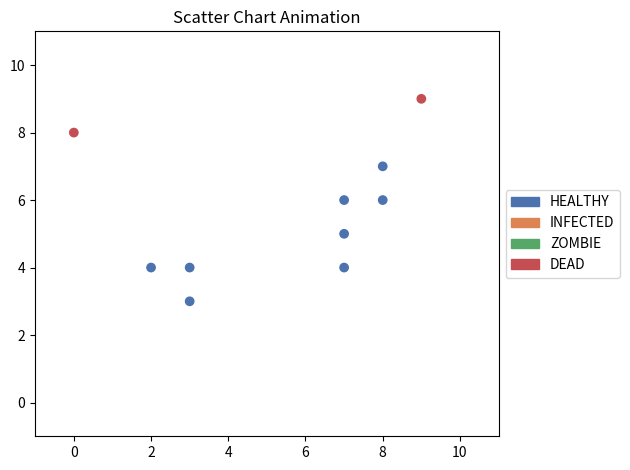

Recreate this plot in Python.
"""
To implement a simulation of a person's activity during a zombie apocalypse at school, we would need to define several classes and functions to represent the different elements of the simulation.

First, we would need a Person class to represent each person in the simulation. This class would have attributes to track the person's location, state (alive, undead, or escaped), health, and any weapons or supplies they may have. It would also have methods to move the person on the grid and interact with other people and zombies.

Next, we would need a Zombie class to represent each zombie in the simulation. This class would have similar attributes and methods as the Person class, but would also include additional attributes and methods to simulate the behavior of a zombie (such as attacking living people and spreading the infection).

We would also need a School class to represent the layout of the school and track the locations of people and zombies on the grid. This class would have a two-dimensional array to represent the grid, with each cell containing a Person or Zombie object, or None if the cell is empty. The School class would also have methods to move people and zombies on the grid and update their states based on the rules of the simulation.

Finally, we would need a main simulate function that would set up the initial conditions of the simulation (such as the layout of the school, the number and distribution of people and zombies, and any weapons or supplies), and then run the simulation for a specified number of steps. This function would use the School class to move people and zombies on the grid and update their states, and could also include additional code to track and display the progress of the simulation.
"""

from __future__ import annotations

import math
import random
from abc import ABC, abstractmethod
from collections import Counter
from copy import deepcopy
from dataclasses import dataclass
from enum import Enum, auto
from functools import cached_property
from itertools import product
from typing import Any, Optional

import matplotlib.pyplot as plt
import numpy as np
import seaborn as sns
from matplotlib import animation, colors, patches
from scipy import stats


# Define the states and transitions for the state machine model
class State(Enum):

    HEALTHY = auto()
    INFECTED = auto()
    ZOMBIE = auto()
    DEAD = auto()

    @classmethod
    def name_list(cls) -> list[str]:
        return [enm.name for enm in State]

    @classmethod
    def value_list(cls) -> list[int]:
        return [enm.value for enm in State]


# state pattern


class StateMachine(ABC):
    def __init__(self, context: Individual) -> None:
        self.context = context

    @abstractmethod
    def update_state(self, severity: float) -> None:
        pass

    def is_infected(self, severity: float, randomness=random.random()) -> bool:
        infection_probability = 1 / (1 + math.exp(-severity))
        if any(other.state == State.ZOMBIE for other in self.context.connections):
            if randomness < infection_probability:
                return True
        return False

    def is_turned(self, severity: float, randomness=random.random()) -> bool:
        turning_probability = self.context.infection_severity
        if randomness < turning_probability:
            return True
        return False

    def is_died(self, severity: float, randomness=random.random()) -> bool:
        death_probability = severity
        if any(other.state == State.HEALTHY or other.state == State.INFECTED for other in self.context.connections):
            if randomness < death_probability:
                return True
        return False


# can add methods that change behaviour based on the state

class HealthyMachine(StateMachine):
    # cellular automaton
    def update_state(self, severity: float) -> None:
        if self.is_infected(severity):
            self.context.state = State.INFECTED

class InfectedMachine(StateMachine):
    # cellular automaton
    def update_state(self, severity: float) -> None:
        self.context.infection_severity += 0.1
        if self.is_turned(severity):
            self.context.state = State.ZOMBIE
        elif self.is_died(severity):
            self.context.state = State.DEAD

class ZombieMachine(StateMachine):
    # cellular automaton
    def update_state(self, severity: float) -> None:
        if self.is_died(severity):
            self.context.state = State.DEAD


# Strategy pattern


class MovementStrategy(ABC):

    individual: Any[Individual]
    legal_directions: list[tuple[int, int]]
    neighbors: list[Individual]

    @abstractmethod
    def choose_direction(self, individual, school):
        raise NotImplementedError


@dataclass
# if no neighbors, choose random direction
class RandomMovementStrategy(MovementStrategy):

    individual: Any[Individual]
    legal_directions: list[tuple[int, int]]
    neighbors: list[Individual]

    def choose_direction(self):
        return random.choice(self.legal_directions)
    
@dataclass
# simulate Brownian motion
class BrownianMovementStrategy(MovementStrategy):

    individual: Any[Individual]
    legal_directions: list[tuple[int, int]]
    neighbors: list[Individual]
    
    def __post_init__(self):
        self.damping_coefficient = 0.5
        self.std_dev = 1
        self.scale_factor = math.sqrt(2 * self.damping_coefficient)*self.std_dev

    def choose_direction(self):
        while True:
            direction = np.rint(np.random.normal(loc=0, scale=self.scale_factor, size=2)).astype(int)
            if tuple(direction) in self.legal_directions:
                return direction

@dataclass
# if healthy or other having no alive neighbors
class FleeZombiesStrategy(MovementStrategy):

    individual: Any[Individual]
    legal_directions: list[tuple[int, int]]
    neighbors: list[Individual]

    def choose_direction(self):
        zombies_locations = [zombies.location for zombies in self.neighbors if zombies.state == State.ZOMBIE]
        return self.direction_against_closest(self.individual, self.legal_directions, zombies_locations)

    # find the closest zombie and move away from it
    def direction_against_closest(self, individual: Individual, legal_directions: list[tuple[int, int]], target_locations: list[tuple[int, int]]) -> tuple[int, int]:
        distances = [np.linalg.norm(np.subtract(individual.location, target)) for target in target_locations]
        closest_index = np.argmin(distances)
        closest_target = target_locations[closest_index]
        direction_distances = [np.linalg.norm(np.add(d, individual.location) - closest_target) for d in legal_directions]
        max_distance = np.max(direction_distances)
        farthest_directions = np.where(direction_distances == max_distance)[0]
        return legal_directions[random.choice(farthest_directions)]

@dataclass
# if zombie or other having no zombie neighbors
class ChaseHumansStrategy(MovementStrategy):

    individual: Any[Individual]
    legal_directions: list[tuple[int, int]]
    neighbors: list[Individual]

    def choose_direction(self):
        alive_locations = [alive.location for alive in self.neighbors if alive.state == State.HEALTHY]
        return self.direction_towards_closest(self.individual, self.legal_directions, alive_locations)

    # find the closest human and move towards it
    def direction_towards_closest(self, individual: Individual,legal_directions: list[tuple[int, int]],target_locations: list[tuple[int, int]],) -> tuple[int, int]:
        current_location = np.array(individual.location)
        new_locations = current_location + np.array(legal_directions)
        distance_matrix = np.linalg.norm(new_locations[:, np.newaxis, :] - np.array(target_locations)[np.newaxis, :, :], axis=2)
        min_distance = np.min(distance_matrix[distance_matrix != 0])
        min_directions = np.where(distance_matrix == min_distance)[0]
        return legal_directions[random.choice(min_directions)]

    # If the closest person is closer than the closest zombie, move towards the person, otherwise move away from the zombie
    # or move away from zombie is the priority and move towards person is the secondary priority


@dataclass
class NoMovementStrategy(MovementStrategy):

    individual: Any[Individual]
    legal_directions: list[tuple[int, int]]
    neighbors: list[Individual]

    def choose_direction(self):
        return (0, 0)


# may use init to store individual and school
# may use function, use closure to store individual and school


class MovementStrategyFactory:
    def create_strategy(self, individual, school):
        # get legal directions
        legal_directions = school.get_legal_directions(individual)
        # early exit
        if not legal_directions:
            return NoMovementStrategy(individual, legal_directions, [])
        # get neighbors
        neighbors = school.get_neighbors(individual.location, individual.sight_range)
        # early exit
        # if no neighbors, random movement
        if not neighbors:
            return RandomMovementStrategy(individual, legal_directions, neighbors)
        # get number of human and zombies neighbors
        alive_number = len([alive for alive in neighbors if alive.state == State.HEALTHY])
        zombies_number = len([zombies for zombies in neighbors if zombies.state == State.ZOMBIE])
        # if no human neighbors, move away from the closest zombies
        if alive_number == 0 and zombies_number > 0:
            return FleeZombiesStrategy(individual, legal_directions, neighbors)
        # if no zombies neighbors, move towards the closest human
        elif zombies_number == 0 and alive_number > 0:
            return ChaseHumansStrategy(individual, legal_directions, neighbors)
        # if both human and zombies neighbors, zombies move towards the closest human and human move away from the closest zombies
        else:
            if individual.state == State.ZOMBIE and alive_number > 0:
                return ChaseHumansStrategy(individual, legal_directions, neighbors)
            elif (individual.state == State.HEALTHY or individual.state == State.INFECTED) and zombies_number > 0:
                return FleeZombiesStrategy(individual, legal_directions, neighbors)
            elif individual.state == State.DEAD:
                return NoMovementStrategy(individual, legal_directions, neighbors)
            else:
                return BrownianMovementStrategy(individual, legal_directions, neighbors)

    # may consider update the grid according to the individual's location
    # after assigning all new locations to the individuals
    # may add a extra attribute to store new location


class Individual:

    __slots__ = ("id","state","location","connections","infection_severity","interact_range","__dict__",)

    def __init__(self,id: int,state: State,location: tuple[int, int],movement_strategy: Any[MovementStrategy] = RandomMovementStrategy,) -> None:
        self.id: int = id
        self.state: State = state
        self.location: tuple[int, int] = location
        self.connections: list[Individual] = []
        self.infection_severity: float = 0.0
        self.interact_range: int = 2

        # different range for different states
        # may use random distribution

    @cached_property
    def sight_range(self) -> int:
        return self.interact_range + 3

    # fluent interface
    def add_connection(self, other: Individual) -> None:
        self.connections.append(other)

    def move(self, direction: tuple[int, int]) -> None:
        self.location = tuple(np.add(self.location, direction))
        # self.location[0] += direction[0]
        # self.location[1] += direction[1]

    def choose_direction(self, movement_strategy) -> tuple[int, int]:
        return movement_strategy.choose_direction()

    def update_state(self, severity: float) -> None:
        if self.state == State.HEALTHY:
            self.state_machine = HealthyMachine(self)
        elif self.state == State.INFECTED:
            self.state_machine = InfectedMachine(self)
        elif self.state == State.ZOMBIE:
            self.state_machine = ZombieMachine(self)
        elif self.state == State.DEAD:
            pass
        # Update the state of the individual based on the current state and the interactions with other people
        self.state_machine.update_state(severity)

    def get_info(self) -> str:
        return f"Individual {self.id} is {self.state.name} and is located at {self.location}, having connections with {self.connections}, infection severity {self.infection_severity}, interact range {self.interact_range}, and sight range {self.sight_range}."

    def __str__(self) -> str:
        return f"Individual {self.id}"

    def __repr__(self) -> str:
        return f"{self.__class__.__name__}({self.id}, {self.state.value}, {self.location})"


# separate inheritance for human and zombie class


class School:

    __slots__ = ("school_size", "grid", "strategy_factory", "__dict__",)

    def __init__(self, school_size: int) -> None:
        self.school_size = school_size
        # Create a 2D grid representing the school with each cell can contain a Individual object
        self.grid: np.ndarray = np.full((school_size, school_size), None, dtype=object)
        self.strategy_factory = MovementStrategyFactory()

        # may turn to width and height
        # may put Cell class in the grid where Cell class has individual attributes and rates

    def add_individual(self, individual: Individual) -> None:
        self.grid[int(individual.location[0])][int(
            individual.location[1])] = individual

    def get_individual(self, location: tuple[int, int]) -> Optional[Individual]:
        return self.grid[location[0]][location[1]]

    def remove_individual(self, location: tuple[int, int]) -> None:
        self.grid[location[0]][location[1]] = None

    # may change the add\remove function to accept individual class as well as location

    def update_connections(self) -> None:
        for row in self.grid:
            for cell in row:
                if cell is None:
                    continue
                neighbors = self.get_neighbors(
                    (cell.location), cell.interact_range)
                for neighbor in neighbors:
                    cell.add_connection(neighbor)

    """
        for i, row in enumerate(self.grid):
            for j, cell in enumerate(row):
                # cell = self.get_individual((i, j))
                
                neighbors = self.get_neighbors((i, j), cell.interact_range)
    """

    # update the grid in the population based on their interactions with other people
    def update_grid(self, population: list[Individual], migration_probability: float, randomness=random.random()) -> None:
        for individuals in population:
            i, j = individuals.location
            cell = self.get_individual((i, j))

            if cell is None or cell.state == State.DEAD:
                continue

            if randomness < migration_probability:
                movement_strategy = self.strategy_factory.create_strategy(cell, self)
                direction = cell.choose_direction(movement_strategy)
                self.move_individual(cell, direction)
            else:
                continue

                # if right next to then don't move
                # get neighbors with larger and larger range until there is a human
                # sight range is different from interact range

    def get_neighbors(self, location: tuple[int, int], interact_range: int = 2):
        x, y = location
        x_range = range(max(0, x - interact_range), min(self.school_size, x + interact_range + 1))
        y_range = range(max(0, y - interact_range), min(self.school_size, y + interact_range + 1))
        
        neighbors = filter(
            lambda pos: (pos[0] != x or pos[1] != y) and self.within_distance(self.grid[x][y], self.grid[pos[0]][pos[1]], interact_range),
            product(x_range, y_range)
        )

        return [self.grid[i][j] for i, j in neighbors]

    def within_distance(self, individual1: Optional[Individual], individual2: Optional[Individual], interact_range: int):
        if individual1 is None or individual2 is None:
            return False
        # check if the two individuals are within a certain distance of each other
        distance = self.distance(individual1.location, individual2.location)
        return distance < interact_range

    def distance(self, location1: tuple[int, int], location2: tuple[int, int]) -> float:
        # get the distance between two individuals
        distance = float(np.linalg.norm(np.subtract(location1, location2)))
        return distance

    def get_legal_directions(self, individual: Individual) -> list[tuple[int, int]]:
        # get all possible legal moves for the individual
        legal_directions = [
            (i, j) for i in range(-1, 2) for j in range(-1, 2)
            if (i == 0 and j == 0)
            or self.legal_location((individual.location[0] + i, individual.location[1] + j))
        ]
        return legal_directions

    def legal_location(self, location: tuple[int, int]) -> bool:
        return self.in_bounds(location) and self.not_occupied(location)

    def in_bounds(self, location: tuple[int, int]) -> bool:
        # check if the location is in the grid
        return (0 <= location[0] < self.school_size and 0 <= location[1] < self.school_size)

    def not_occupied(self, location: tuple[int, int]) -> bool:
        # check if the location is empty
        return self.grid[location[0]][location[1]] is None

    # return any(agent.position == (x, y) for agent in self.agents)

    def move_individual(self, individual: Individual, direction: tuple[int, int]) -> None:
        old_location = individual.location
        individual.move(direction)
        self.remove_individual(old_location)
        self.add_individual(individual)

    def get_info(self) -> str:
        return "\n".join(
            " ".join(str(individual.state.value) if individual else " " for individual in column)
            for column in self.grid
            )

    # return the count inside the grid
    
    def __str__(self) -> str:
        return f"School({self.school_size})"

    def __repr__(self) -> str:
        return "%s(%d,%d)" % (self.__class__.__name__, self.school_size)


# Observer Pattern

class Observer(ABC):
    @abstractmethod
    def __init__(self) -> None:
        pass

    @abstractmethod
    def update(self) -> None:
        pass

    @abstractmethod
    def display_observation(self) -> None:
        pass


class PopulationObserver(Observer):
    def __init__(self, population: Population) -> None:
        self.subject = population
        self.subject.attach_observer(self)
        self.statistics = []
        self.grid = self.subject.school.grid
        self.agent_list = self.subject.agent_list

    def update(self) -> None:
        statistics =  {
            "num_healthy": self.subject.num_healthy,
            "num_infected": self.subject.num_infected,
            "num_zombie": self.subject.num_zombie,
            "num_dead": self.subject.num_dead,
            "population_size": self.subject.population_size,
            "infection_probability": self.subject.infection_probability,
            "turning_probability": self.subject.turning_probability,
            "death_probability": self.subject.death_probability,
            "migration_probability": self.subject.migration_probability,
        }
        self.statistics.append(deepcopy(statistics))
        self.grid = deepcopy(self.subject.school.grid)
        self.agent_list = deepcopy(self.subject.agent_list)
        

    def display_observation(self, format="text"):
        if format == "statistics":
            self.print_statistics_text()
        elif format == "grid":
            self.print_grid_text()
        elif format == "chart":
            self.print_chart_graph()
        elif format == "scatter":
            self.print_scatter_graph()

    def print_statistics_text(self):
        population_size = self.statistics[-1]["population_size"]
        num_healthy = self.statistics[-1]["num_healthy"]
        num_infected = self.statistics[-1]["num_infected"]
        num_zombie = self.statistics[-1]["num_zombie"]
        num_dead = self.statistics[-1]["num_dead"]
        healthy_percentage = num_healthy / (population_size + 1e-10)
        infected_percentage = num_infected / (population_size + 1e-10)
        zombie_percentage = num_zombie / (population_size + 1e-10)
        dead_percentage = num_dead / (population_size + 1e-10)
        infected_rate = num_infected / (num_healthy + 1e-10)
        turning_rate = num_zombie / (num_infected + 1e-10)
        death_rate = num_dead / (num_zombie + 1e-10)
        infection_probability = self.statistics[-1]["infection_probability"]
        turning_probability = self.statistics[-1]["turning_probability"]
        death_probability = self.statistics[-1]["death_probability"]
        migration_probability = self.statistics[-1]["migration_probability"]
        print("Population Statistics:")
        print(f"Population Size: {population_size}")
        print(f"Healthy: {num_healthy} ({healthy_percentage:.2%})")
        print(f"Infected: {num_infected} ({infected_percentage:.2%})")
        print(f"Zombie: {num_zombie} ({zombie_percentage:.2%})")
        print(f"Dead: {num_dead} ({dead_percentage:.2%})")
        print(f"Infection Probability: {infection_probability:.2%} -> Infected Rate: {infected_rate:.2%}")
        print(f"Turning Probability: {turning_probability:.2%} -> Turning Rate: {turning_rate:.2%}")
        print(f"Death Probability: {death_probability:.2%} -> Death Rate: {death_rate:.2%}")
        print(f"Migration Probability: {migration_probability:.2%}")
        print()
        
        # The mean can be used to calculate the average number of zombies that appear in a specific area over time. This can be useful for predicting the rate of zombie infection and determining the necessary resources needed to survive.
        mean = np.mean([d["num_zombie"] for d in self.statistics])
        # The median can be used to determine the middle value in a set of data. In a zombie apocalypse simulation, the median can be used to determine the number of days it takes for a specific area to become overrun with zombies.
        median = np.median([d["num_zombie"] for d in self.statistics])
        # The mode can be used to determine the most common value in a set of data. In a zombie apocalypse simulation, the mode can be used to determine the most common type of zombie encountered or the most effective weapon to use against them.
        mode = stats.mode([d["num_zombie"] for d in self.statistics])[0][0]
        # The standard deviation can be used to determine how spread out a set of data is. In a zombie apocalypse simulation, the standard deviation can be used to determine the level of unpredictability in zombie behavior or the effectiveness of certain survival strategies.
        std = np.std([d["num_zombie"] for d in self.statistics])
        print(f"Mean of Number of Zombie: {mean}")
        print(f"Median of Number of Zombie: {median}")
        print(f"Mode of Number of Zombie: {mode}")
        print(f"Standard Deviation of Number of Zombie: {std}")
        print()

    """
    # may format the output in the subject and print it directly here
    
    def print_text_statistics(self):
        print("Population Statistics:")
        for key, value in self.statistics.items():
            print(f"{key}: {value}")
            
    # subject notify method push info to update method of observer
    # but the subject don't know what info observer want to display
    # or let observer pull info from subject using get method of subject
    # but observer need to get info from subject one by one
    """
    
    def print_grid_text(self):
        print("Print School:")
        state_symbols = {
            None: " ",
            State.HEALTHY: "H",
            State.INFECTED: "I",
            State.ZOMBIE: "Z",
            State.DEAD: "D",
        }

        for row in self.grid:
            for cell in row:
                try:
                    print(state_symbols[cell.state], end=" ")
                except AttributeError:
                    print(state_symbols[cell], end=" ")
            print()
        print()

    def print_chart_graph(self):
        # Analyze the results by observing the changes in the population over time
        cell_states = [individual.state for individual in self.agent_list]
        counts = {state: cell_states.count(state) for state in list(State)}
        # Add a bar chart to show the counts of each state in the population
        plt.bar(
            np.asarray(State.value_list()),
            list(counts.values()),
            tick_label=State.name_list(),
            label=State.name_list(),
            color=sns.color_palette("deep")
        )
        # Set axis range as maximum count states
        plt.ylim(0, self.statistics[0]["population_size"] + 1)
        # Put a legend to the right of the current axis
        plt.legend(loc="center left", bbox_to_anchor=(1, 0.5))
        # Show the plot
        plt.tight_layout()
        plt.show()

    def print_scatter_graph(self):
        # Create a figure
        fig, ax = plt.subplots(1, 1)
        
        # create a scatter plot of the population
        cell_states_value = [individual.state.value for individual in self.agent_list]
        x = [individual.location[0] for individual in self.agent_list]
        y = [individual.location[1] for individual in self.agent_list]
        
        # create a colormap from the seaborn palette and the number of colors equal to the number of members in the State enum
        cmap = colors.ListedColormap(sns.color_palette("deep", n_colors=len(State)))
        
        # create a list of legend labels and colors for each state in the State enum
        handles = [patches.Patch(color=cmap(i), label=state.name) for i, state in enumerate(State)]
        
        ax.scatter(x, y, c=cell_states_value, cmap=cmap)

        # Set axis range
        ax.set_xlim(-1, self.subject.school.school_size + 1)
        ax.set_ylim(-1, self.subject.school.school_size + 1)

        # Put a legend to the right of the current axis
        ax.legend(handles=handles, loc="center left", bbox_to_anchor=(1, 0.5), labels=State.name_list())
        plt.tight_layout()
        plt.show()

class PopulationAnimator(Observer):
    def __init__(self, population: Population) -> None:
        self.subject = population
        self.subject.attach_observer(self)
        self.agent_history = []

    def update(self) -> None:
        self.agent_history.append(deepcopy(self.subject.agent_list))

    def display_observation(self, format="chart"):
        if format == "chart":
            self.print_chart_animation()
        elif format == "scatter":
            self.print_scatter_animation()

        # table

    def print_chart_animation(self):
        counts = []
        for i in range(len(self.agent_history)):
            cell_states = [individual.state for individual in self.agent_history[i]]
            counts.append([cell_states.count(state) for state in list(State)])
        self.bar_chart_animation(np.array(State.value_list()), counts, State.name_list())

    def bar_chart_animation(self, x, y, ticks):
        # create a figure and axis
        fig, ax = plt.subplots()

        # set the title and labels
        ax.set_title("Bar Chart Animation")
        ax.set_xlabel("x")
        ax.set_ylabel("y")
        # Set axis range
        ax.set_ylim(0, len(self.agent_history[0]) + 1)

        # create the bar chart
        bars = ax.bar(x, y[0], tick_label=ticks, label=State.name_list(), color=sns.color_palette("deep"))

        # create timestep labels
        text_box = ax.text(0.05, 0.9, "", transform=ax.transAxes)

        # function to update the chart
        def update(i):
            for j in range(len(bars)):
                bars[j].set_height(y[i][j])
            text_box.set_text(f"t = {i}")

        # create the animation
        anim = animation.FuncAnimation(fig, update, frames=len(y), interval=1000, repeat=False)
        
        # Put a legend to the right of the current axis
        plt.legend(loc="center left", bbox_to_anchor=(1, 0.5))

        # save the animation
        #anim.save("bar_chart_animation.gif", writer="pillow", fps=3, dpi=10)

        # show the animation
        plt.tight_layout()
        plt.show()

    def print_scatter_animation(self):
        cell_states_value = [[individual.state.value for individual in agent_list] for agent_list in self.agent_history]
        x = [[individual.location[0] for individual in agent_list] for agent_list in self.agent_history]
        y = [[individual.location[1] for individual in agent_list] for agent_list in self.agent_history]

        # tick label suitable for maps
        self.scatter_chart_animation(x, y, cell_states_value)

    def scatter_chart_animation(self, x, y, cell_states_value):
        # Create a figure
        fig, ax = plt.subplots(1, 1)
        ax.set_xlim(-1, self.subject.school.school_size + 1)
        ax.set_ylim(-1, self.subject.school.school_size + 1)
        
        # Create an animation function
        def animate(i, sc, label):
            # Update the scatter plot
            sc.set_offsets(np.c_[x[i], y[i]])
            sc.set_array(cell_states_value[i])
            # Set the label
            label.set_text("t = {}".format(i))
            # Return the artists set
            return sc, label

        # create a colormap from the seaborn palette and the number of colors equal to the number of members in the State enum
        cmap = colors.ListedColormap(sns.color_palette("deep", n_colors=len(State)))
        
        # create a list of legend labels and colors for each state in the State enum
        handles = [patches.Patch(color=cmap(i), label=state.name) for i, state in enumerate(State)]

        # Create a scatter plot
        sc = ax.scatter(x[0], y[0], c=cell_states_value[0], cmap=cmap)
        # Create a label
        label = ax.text(0.05, 0.9, "", transform=ax.transAxes)
        # Set axis range
        ax.set_xlim(0, self.subject.school.school_size)
        ax.set_ylim(0, self.subject.school.school_size)
        # Create the animation object
        anim = animation.FuncAnimation(fig, animate, frames=len(x), interval=1000, repeat=False, blit=True, fargs=(sc, label))
        # Put a legend to the right of the current axis
        plt.legend(handles=handles, loc="center left", bbox_to_anchor=(1, 0.5), labels=State.name_list())
        # Save the animation
        #anim.save("scatter_chart_animation.gif", writer="pillow", fps=3, dpi=10)
        # Show the plot
        plt.tight_layout()
        plt.show()


class MatplotlibAnimator(Observer):
    def __init__(self, population: Population, mode: str = "scatter"):
        """Initialize the animator."""
        self.subject = population
        self.subject.attach_observer(self)
        self.mode = mode  # "bar" or "scatter"
        
        self.fig, self.ax = plt.subplots()
        self.scatter = None
        self.bars = None

        if self.mode == "scatter":
            self.setup_scatter_plot()
        else:
            self.setup_bar_chart()

    @property
    def cell_states(self):
        """Returns list of states for all individuals in the population."""
        return [individual.state for individual in self.subject.agent_list]

    @property
    def cell_states_value(self):
        """Returns list of state values for all individuals in the population."""
        return [state.value for state in self.cell_states]

    @property
    def cell_x_coords(self):
        """Returns list of x-coordinates for all individuals in the population."""
        return [individual.location[0] for individual in self.subject.agent_list]

    @property
    def cell_y_coords(self):
        """Returns list of y-coordinates for all individuals in the population."""
        return [individual.location[1] for individual in self.subject.agent_list]

    def setup_bar_chart(self):
        """Set up the initial state of the bar chart."""
        self.ax.set_title("Bar Chart Animation")
        self.ax.set_xlabel("x")
        self.ax.set_ylabel("y")
        self.ax.set_ylim(0, len(self.subject.agent_list) + 1)
        self.bars = None
        self.setup_initial_bar_state()

    def setup_scatter_plot(self):
        """Set up the initial state of the scatter plot."""
        self.ax.set_title("Scatter Chart Animation")
        self.ax.set_xlim(-1, self.subject.school.school_size + 1)
        self.ax.set_ylim(-1, self.subject.school.school_size + 1)
        self.scatter = None
        self.setup_initial_scatter_state()

    def setup_initial_bar_state(self):
        """Initialize the bars with starting data."""
        counts = [self.cell_states.count(state) for state in list(State)]
        self.bars = self.ax.bar(np.array(State.value_list()), counts, tick_label=State.name_list(), 
                                label=State.name_list(), color=sns.color_palette("deep"))
        self.ax.legend(loc="center left", bbox_to_anchor=(1, 0.5))
        plt.tight_layout()
        plt.draw()

    def setup_initial_scatter_state(self):
        """Initialize the scatter plot with starting data."""
        cmap = colors.ListedColormap(sns.color_palette("deep", n_colors=len(State)))
        min_state_val = min(state.value for state in State)
        max_state_val = max(state.value for state in State)
        norm = colors.Normalize(vmin=min_state_val, vmax=max_state_val)
        handles = [patches.Patch(color=cmap(norm(state.value)), label=state.name) for state in State]
        self.scatter = self.ax.scatter(self.cell_x_coords, self.cell_y_coords, c=self.cell_states_value, cmap=cmap, norm=norm)
        self.ax.legend(handles=handles, loc="center left", bbox_to_anchor=(1, 0.5))
        plt.tight_layout()
        plt.draw()

    def update(self) -> None:
        """Update the plot based on the mode."""
        if self.mode == "scatter":
            self.update_scatter_plot()
        else:
            self.update_bar_chart()

    def update_bar_chart(self):
        """Update and redraw the bar chart with new data."""
        counts = [self.cell_states.count(state) for state in list(State)]
        for bar, count in zip(self.bars, counts):
            bar.set_height(count)
        plt.draw()
        plt.pause(0.5)

    def update_scatter_plot(self):
        """Update and redraw the scatter plot with new data."""
        self.scatter.set_offsets(np.c_[self.cell_x_coords, self.cell_y_coords])
        self.scatter.set_array(self.cell_states_value)
        plt.draw()
        plt.pause(1.5)

    def display_observation(self):
        """Display the final plot."""
        plt.show()



class Population:
    def __init__(self, school_size: int, population_size: int) -> None:
        self.school: School = School(school_size)
        self.agent_list: list[Individual] = []
        self.severity: float = 0.0
        self.init_population(school_size, population_size)
        self.update_population_metrics()
        self.observers = []

    def add_individual(self, individual: Individual) -> None:
        self.agent_list.append(individual)
        self.school.add_individual(individual)

    def remove_individual(self, individual: Individual) -> None:
        self.agent_list.remove(individual)
        self.school.remove_individual(individual.location)

    def create_individual(self, id: int, school_size: int) -> Individual:
        state_index = random.choices(
            State.value_list(), weights=[0.8, 0.1, 0.1, 0.0])
        state = State(state_index[0])
        while True:
            location = (
                random.randint(0, school_size - 1),
                random.randint(0, school_size - 1),
            )
            if self.school.legal_location(location):
                break
        return Individual(id, state, location)

    def init_population(self, school_size: int, population_size: int) -> None:
        for i in range(population_size):
            individual = self.create_individual(i, school_size)
            self.add_individual(individual)
            
    def clear_population(self) -> None:
        self.agent_list.clear()
        self.school.grid = np.full((self.school.school_size, self.school.school_size), None, dtype=object)

    # a method to init using a grid of "A", "I", "Z", "D"

    def run_population(self, num_time_steps: int) -> None:
        for time in range(num_time_steps):
            print("Time step: ", time + 1)
            self.severity = time / num_time_steps
            print("Severity: ", self.severity)
            self.update_grid()
            print("Updated Grid")
            self.school.update_connections()
            print("Updated Connections")
            self.update_state()
            print("Updated State")
            self.update_population_metrics()
            print("Updated Population Metrics")
            individual_info = self.get_all_individual_info()
            print(individual_info)
            print("Got Individual Info")
            school_info = self.school.get_info()
            print(school_info)
            print("Got School Info")
            self.notify_observers()
            print("Notified Observers")
        self.clear_population()

    def update_grid(self) -> None:
        self.school.update_grid(self.agent_list, self.migration_probability)

    def update_state(self) -> None:
        for individual in self.agent_list:
            individual.update_state(self.severity)
            if individual.state == State.DEAD:
                self.school.remove_individual(individual.location)

    def update_population_metrics(self) -> None:
        state_counts = Counter([individual.state for individual in self.agent_list])
        self.num_healthy = state_counts[State.HEALTHY]
        self.num_infected = state_counts[State.INFECTED]
        self.num_zombie = state_counts[State.ZOMBIE]
        self.num_dead = state_counts[State.DEAD]
        self.population_size = self.num_healthy + self.num_infected + self.num_zombie
        self.infection_probability = 1 - (1 / (1 + math.exp(-self.severity))) # logistic function
        self.turning_probability = self.severity / (1 + self.severity) # softplus function
        self.death_probability = self.severity  # linear function
        self.migration_probability = self.population_size / (self.population_size + 1)

        # may use other metrics or functions to calculate the probability of infection, turning, death, migration

    def get_all_individual_info(self) -> str:
        return f"Population of size {self.population_size}\n" + \
            "\n".join(individual.get_info() for individual in self.agent_list)

    def attach_observer(self, observer: Observer) -> None:
        self.observers.append(observer)

    def notify_observers(self) -> None:
        for observer in self.observers:
            observer.update()

    def __str__(self) -> str:
        return f"Population with {self.num_healthy} healthy, {self.num_infected} infected, and {self.num_zombie} zombie individuals"

    def __repr__(self) -> str:
        return f"Population({self.school.school_size}, {self.population_size})"


def main():

    # create a SchoolZombieApocalypse object
    school_sim = Population(school_size=10, population_size=10)

    # create Observer objects
    # population_observer = PopulationObserver(school_sim)
    # population_animator = PopulationAnimator(school_sim)
    matplotlib_animator = MatplotlibAnimator(school_sim)

    # run the population for a given time period
    school_sim.run_population(num_time_steps=10)
    
    print("Observers:")
    # print(population_observer.agent_list)
    # print(population_animator.agent_history[-1])

    # observe the statistics of the population
    # population_observer.display_observation(format="statistics")
    # population_observer.display_observation(format="grid")
    # population_observer.display_observation(format="chart")
    # population_observer.display_observation(format="scatter")
    # population_animator.display_observation(format="chart")
    # population_animator.display_observation(format="scatter")


if __name__ == "__main__":
    main()



